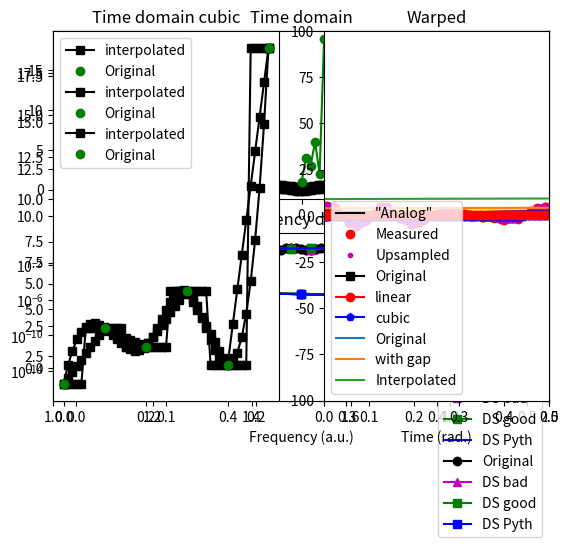

Here is the Python script that generated this plot:
import numpy as np
import matplotlib.pyplot as plt
import scipy
from scipy import signal
from scipy.interpolate import griddata
import copy

## low-sampling-rate data to upsample

# in Hz
srate = 10

# just some numbers...
data  = np.array( [1, 4, 3, 6, 2, 19] )

# other parameters
npnts = len(data)
time  = np.arange(0,npnts)/srate

# plot the original signal
plt.plot(time,data,'ko-')
plt.show()

## option 1: upsample by a factor

upsampleFactor = 4
newNpnts = npnts*upsampleFactor

# new time vector after upsampling
newTime = np.arange(0,newNpnts)/(upsampleFactor*srate)

## option 2: upsample to desired frequency, then cut off points if necessary

# in Hz
newSrate = 37
 
# need to round in case it's not exact
newNpnts = np.round( npnts * (newSrate/srate) )
 
# new time vector after upsampling
newTime = np.arange(0,newNpnts) / newSrate


## continue on to interpolation

# cut out extra time points
newTime = newTime[newTime<time[-1]]

# the new sampling rate actually implemented
newSrateActual = 1/np.mean(np.diff(newTime))



# interpolate using griddata
updataI = griddata(time, data, newTime, method='cubic')

# plot the upsampled signal
plt.plot(newTime,updataI,'rs-',label='Upsampled')
plt.plot(time,data,'ko',label='Original')
plt.legend()
plt.show()

## using Python's resample function

# new sampling rate in Hz
newSrate = 42


# use resample function
newNpnts = int( len(data)*newSrate/srate )
updataR = signal.resample(data,newNpnts)

# the new time vector
newTimeR = np.arange(0,newNpnts)/newSrate


# cut out extra time points
updataR  = updataR[newTimeR<time[-1]]
newTimeR = newTimeR[newTimeR<time[-1]]


# and plot it
plt.plot(newTimeR,updataR,'b^-',label='resample')
plt.plot(newTime,updataI,'rs-',label='Upsampled')
plt.plot(time,data,'ko',label='Original')
plt.legend()
plt.show()

## Laplace distribution

# parameters
srate  = 100
tv     = np.arange(-5,5,1/srate)
npnts  = len(tv)

# signal components
laplace  = 1-np.exp(-np.abs(tv))
fastsine = .25*np.sin(2*np.pi*tv*15)

# combine into one signal (no noise)
signal1 = laplace + fastsine

# power spectrum (O = original)
hzO = np.linspace(0,srate/2,int(np.floor(npnts/2)+1))
signalO_pow = np.abs(scipy.fftpack.fft(signal1)/npnts)**2
signalO_pow = signalO_pow[:len(hzO)]


# time domain signal
plt.subplot(211)
plt.plot(tv,signal1,'ko-')
plt.title('Time domain')
## optional manual zoom:
#plt.xlim([0,1])


# show power spectrum
plt.subplot(212)
plt.plot(hzO,signalO_pow,'k-')
plt.yscale('log')
plt.title('Frequency domain')
plt.show()


## downsample by a factor

dnsampleFactor = 4
newSrate = srate/dnsampleFactor

# new time vector after upsampling
newTv = np.arange(-5,5,1/newSrate)
newPnts = len(newTv)



### downsample WITHOUT low-pass filtering (bad idea!!)
signal_dsB = signal1[:-1:dnsampleFactor]

# power spectrum (B = bad)
hz_ds = np.linspace(0,newSrate/2,int(np.floor(newPnts/2)+1))
signal_dsB_pow = np.abs(scipy.fftpack.fft(signal_dsB)/newPnts)**2
signal_dsB_pow = signal_dsB_pow[:len(hz_ds)]


### low-pass filter at new Nyquist frequency! (good idea!!)
fkern = signal.firwin(int(14*newSrate/2),newSrate/2,fs=srate,pass_zero=True)
fsignal = signal.filtfilt(fkern,1,signal1)

# now downsample
signal_dsG = fsignal[:-1:dnsampleFactor]

# power spectrum (G = good)
signal_dsG_pow = np.abs(scipy.fftpack.fft(signal_dsG)/newPnts)**2
signal_dsG_pow = signal_dsG_pow[:len(hz_ds)]

fsignal_pow = np.abs(scipy.fftpack.fft(fsignal)/npnts)**2
fsignal_pow = fsignal_pow[:len(hz_ds)]



# plot in the time domain
plt.plot(tv,signal1,'ko-',label='Original')
plt.plot(newTv,.02+signal_dsB,'m^-',label='DS bad')
plt.plot(newTv,.04+signal_dsG,'gs-',label='DS good')
plt.legend()
## optional change in xlimit to zoom in
#plt.xlim([1,2])
plt.title('Time domain')
plt.show()

# plot in the frequency domain
plt.plot(hzO,signalO_pow,'ko-',label='Original')
plt.plot(hz_ds,signal_dsB_pow,'m^-',label='DS bad')
plt.plot(hz_ds,signal_dsG_pow,'gs-',label='DS good')
plt.legend()
plt.title('Frequency domain')
plt.yscale('log')
plt.show()


## using Python's resample function

# use resample function
signal_dsP = signal.resample(signal1,newPnts)


# power spectrum (P=Python)
signal_dsP_pow = np.abs(scipy.fftpack.fft(signal_dsP)/newPnts)**2
signal_dsP_pow = signal_dsP_pow[:len(hz_ds)]


# plot in the time domain
plt.plot(tv,signal1,'ko-',label='Original')
plt.plot(newTv,.02+signal_dsB,'m^-',label='DS bad')
plt.plot(newTv,.04+signal_dsG,'gs-',label='DS good')
plt.plot(newTv,.06+signal_dsP,'b-',label='DS Pyth')
plt.legend()
## optional change in xlimit to zoom in
plt.xlim([1,2])
plt.title('Time domain')
plt.show()



# frequency domain
plt.plot(hzO,signalO_pow,'ko-',label='Original')
plt.plot(hz_ds,signal_dsB_pow,'m^-',label='DS bad')
plt.plot(hz_ds,signal_dsG_pow,'gs-',label='DS good')
plt.plot(hz_ds,signal_dsP_pow,'bs-',label='DS Pyth')
plt.legend()
plt.title('Frequency domain')
plt.yscale('log')
plt.show()



## create multichannel signal with multiple sampling rates

# initialize signals, time vectors, and sampling rates

# sampling rates in Hz
fs = [10,40,83]
timez = np.zeros([3],dtype=object)
signals = np.zeros([3],dtype=object)



# create signals
for si in range(0,3):
    
    # create signal
    signals[si] = np.cumsum( np.sign(np.random.randn(fs[si])) )
    
    # create time vector
    timez[si] = np.arange(0,fs[si])/fs[si]



# # plot all signals
color = 'kbr'
shape = 'os^'

for si in range(0,3):
    plt.plot(timez[si],signals[si],color[si]+shape[si]+'-')

plt.xlabel('Time (s)')
plt.show()

## upsample to fastest frequency

# in Hz
newSrate = np.max(fs)
whichIsFastest = np.argmax(fs)


# need to round in case it's not exact
newNpnts = np.round( len(signals[whichIsFastest]) * (newSrate/fs[whichIsFastest]) )

# new time vector after upsampling
newTime = np.arange(0,newNpnts) / newSrate


# ## continue on to interpolation
# # initialize (as matrix!)
newsignals = np.zeros( (len(fs),len(newTime)) )

for si in range(0,len(fs)):
    
    # interpolate using griddata
    newsignals[si,:] = griddata(timez[si], signals[si], newTime, method='cubic')
    


### plot for comparison
for si in range(0,3):
    plt.plot(newTime,newsignals[si,:],color[si]+shape[si]+'-')

plt.show()

## low-sampling-rate data to upsample

# in Hz
srate = 10

# just some numbers...
data  = np.array( [1, 4, 3, 6, 2, 19] )

# other parameters
npnts = len(data)
time  = np.arange(0,npnts)/srate

# plot the original data
plt.subplot(211)
plt.plot(time,data,'go-')
plt.title('Time domain')

# amplitude spectrum
plt.subplot(212)
plt.plot(np.linspace(0,1,npnts),np.abs(scipy.fftpack.fft(data/np.array(npnts))),'go-')
plt.xlabel('Frequency (a.u.)')

plt.show()

## interpolation

# new time vector for interpolation
N = 47
newTime = np.linspace(time[0],time[-1],N)

# different interpolation options
interpOptions = ['linear','nearest','cubic']


for methodi in range(0,len(interpOptions)):
    
    # interpolate using griddata
    newdata = griddata(time, data, newTime, method=interpOptions[methodi])
    
    # plotting
    plt.subplot(121)
    plt.plot(newTime,newdata,'ks-',label='interpolated')
    plt.plot(time,data,'go',label='Original')
    plt.title('Time domain '+interpOptions[methodi])
    plt.legend()
    
    plt.subplot(122)
    plt.plot(np.linspace(0,1,N),np.abs(scipy.fftpack.fft(newdata/N)),'k')
    plt.xlim([0,.5])
    plt.title('Freq. domain '+interpOptions[methodi])
    plt.show()
    

# simulation parameters
srate    = 1324    # Hz
peakfreq =    7    # Hz
fwhm     =    5    # Hz
npnts    = srate*2 # time points
timevec  = np.arange(0,npnts)/srate # seconds

# frequencies
hz = np.linspace(0,srate,npnts)
s  = fwhm*(2*np.pi-1)/(4*np.pi) # normalized width
x  = hz-peakfreq                # shifted frequencies
fg = np.exp(-.5*(x/s)**2)       # gaussian


# Fourier coefficients of random spectrum
fc = np.random.rand(npnts) * np.exp(1j*2*np.pi*np.random.rand(npnts))

# taper with Gaussian
fc = fc * fg

# go back to time domain to get signal
signal1 = 2*np.real( scipy.fftpack.ifft(fc) )*npnts


### plot 
plt.plot(timevec,signal1,'k')
plt.xlabel('Time (s)')
plt.show()

## now randomly sample from this "continuous" time series

# initialize to empty
sampSig = []


# random sampling intervals
sampintervals = np.append(1,np.cumsum(np.ceil( np.exp(4*np.random.rand(npnts)))))
sampintervals = sampintervals[sampintervals<np.array(npnts)]  # remove points beyond the data

# loop through sampling points and "measure" data
for i in range(0,len(sampintervals)):
    
    # "real world" measurement
    nextdat = signal1[ int(sampintervals[i]) ] , timevec[ int(sampintervals[i]) ]
    
    # put in data matrix
    sampSig.append(nextdat)

# needs to be numpy array
sampSig = np.array(sampSig)

## upsample to original sampling rate
# interpolate using griddata
newsignal = griddata(sampSig[:,1], sampSig[:,0], timevec, method='cubic')


### and plot everything
plt.plot(timevec,signal1,'k',label='"Analog"')
plt.plot(sampSig[:,1],sampSig[:,0],'ro',label='Measured')
plt.plot(timevec,newsignal,'m.',label='Upsampled')
plt.legend()

## optional zoom
#plt.xlim([1,1.1])

plt.show()

# get the landscape
signal1 = np.array( [1, 4, 3, 6, 2, 19] )
timevec = np.arange(0,len(signal1))


## two methods of extrapolation

times2extrap = np.arange(-len(signal1),2*len(signal1))


# get extrapolation classes
Flin = scipy.interpolate.interp1d(timevec,signal1,kind='linear',fill_value='extrapolate')
Fcub = scipy.interpolate.interp1d(timevec,signal1,kind='cubic',fill_value='extrapolate')

# now extra/interpolate
extrapLin = Flin(times2extrap)
extrapCub = Fcub(times2extrap)

# # plot them
plt.plot(timevec,signal1,'ks-',label='Original')
plt.plot(times2extrap,extrapLin,'ro-',label='linear')
plt.plot(times2extrap,extrapCub,'bp-',label='cubic')
plt.legend()

## optional zoom
plt.ylim([-100,100])

plt.show()

# number of points in signal
n = 10000

# create signal
origsig = np.cumsum( np.random.randn(n) )
signal1 = copy.deepcopy(origsig)


# remove a specified window
boundaryPnts = [ 5000, 6500 ]
signal1[range(boundaryPnts[0],boundaryPnts[1])] = np.nan


# FFTs of pre- and post-window data
fftPre = scipy.fftpack.fft(signal1[ range(boundaryPnts[0]-int(np.diff(boundaryPnts)),boundaryPnts[0])] )
fftPst = scipy.fftpack.fft(signal1[ range(boundaryPnts[1]+1,boundaryPnts[1]+int(np.diff(boundaryPnts)+1))] )

# interpolated signal is a combination of mixed FFTs and straight line
mixeddata = scipy.signal.detrend( np.real(scipy.fftpack.ifft( ( fftPre+fftPst )/2 )))
linedata  = np.linspace(0,1,int(np.diff(boundaryPnts))) * (signal1[boundaryPnts[1]+1]-signal1[boundaryPnts[0]-1]) + signal1[boundaryPnts[0]-1]

# sum together for final result
linterp = mixeddata + linedata

# put the interpolated piece into the signal
filtsig = copy.deepcopy( signal1 )
filtsig[ range(boundaryPnts[0],boundaryPnts[1]) ] = linterp

plt.plot(np.arange(0,n),origsig,label='Original')
plt.plot(np.arange(0,n),signal1+5,label='with gap')
plt.plot(np.arange(0,n),filtsig+10,label='Interpolated')
plt.legend()

## optional zoom
#plt.xlim([boundaryPnts[0]-150, boundaryPnts[1]+150])

plt.show()

## create signals

# different time vectors
tx = np.linspace(0,1.5*np.pi,400)
ty = np.linspace(0,8*np.pi,100)

# different signals
x = np.sin(tx**2) # chirp
y = np.sin(ty);# sine wave


# show them
plt.plot(tx,x,'bs-')
plt.plot(ty,y,'rs-')
plt.xlabel('Time (rad.)')
plt.title('Original')
plt.show()

## distance matrix

# initialize distance matrix (dm) and set first element to zero
dm = np.zeros((len(x),len(y)))/0
dm[0,0] = 0

# distance matrix
for xi in range(1,len(x)):
    for yi in range(1,len(y)):
        cost = np.abs(x[xi]-y[yi])
        dm[xi,yi] = cost + np.nanmin([ dm[xi-1,yi], dm[xi,yi-1], dm[xi-1,yi-1] ])
        

plt.pcolormesh(ty,tx,dm,vmin=0,vmax=100)
plt.show()

# find minimum for each y
minpath = np.zeros((2,len(x)),'int')

for xi in range(0,len(x)):
    minpath[0,xi] = np.nanmin(dm[xi,:])
    minpath[1,xi] = np.nanargmin(dm[xi,:])


plt.plot(tx,x,'bs-')
plt.plot(tx,y[minpath[1,:]],'rs-')
plt.xlabel('Time (rad.)')
plt.title('Warped')
plt.show()